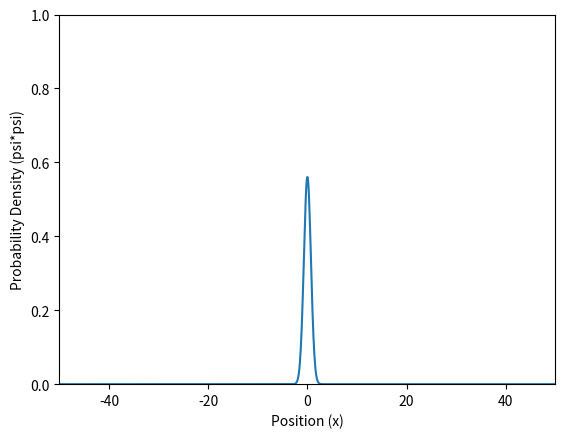
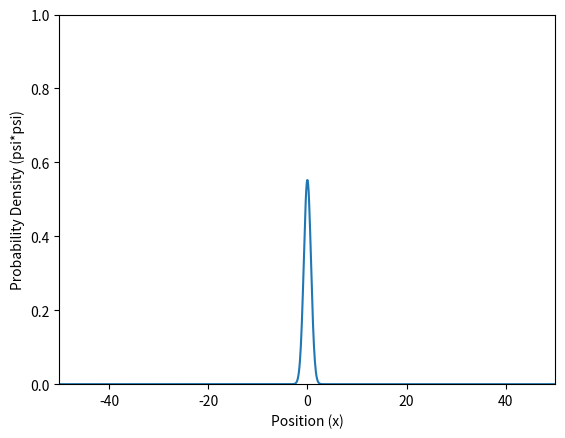
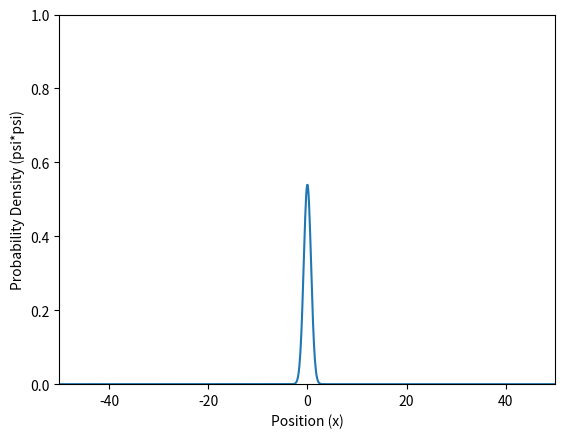
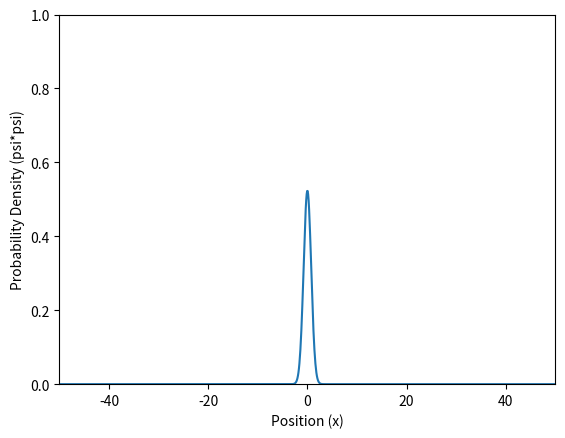
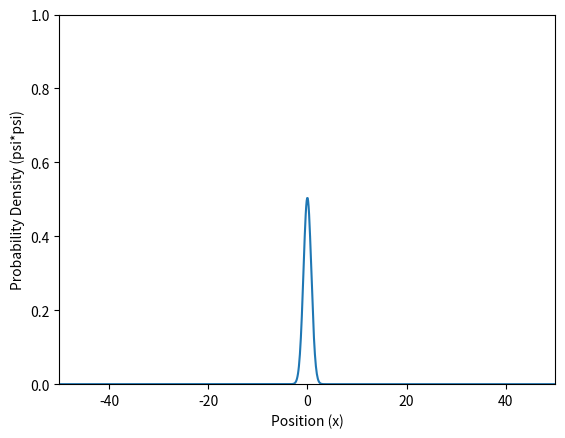
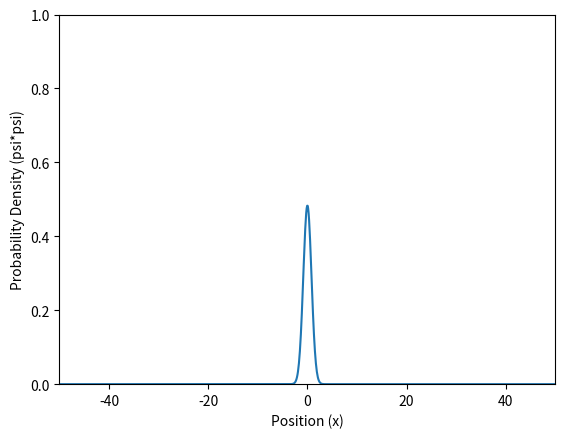
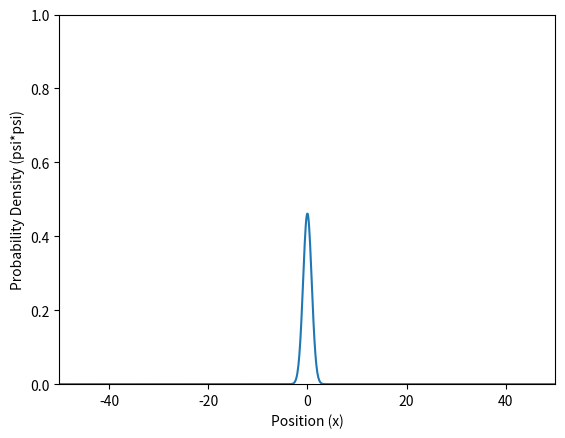
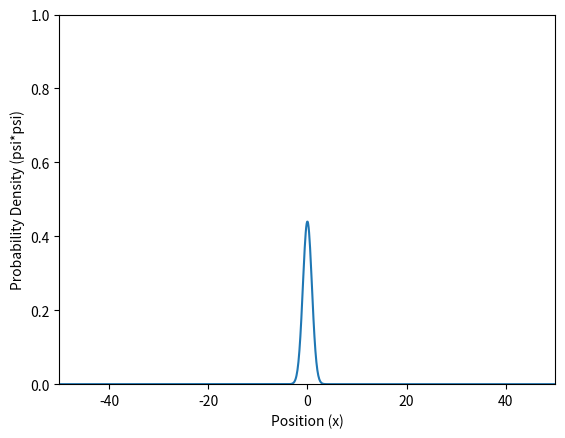
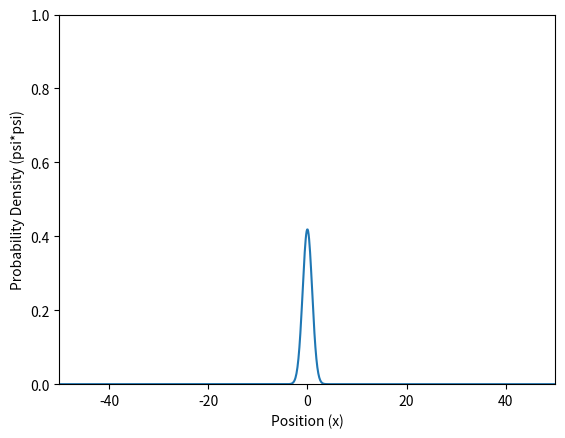
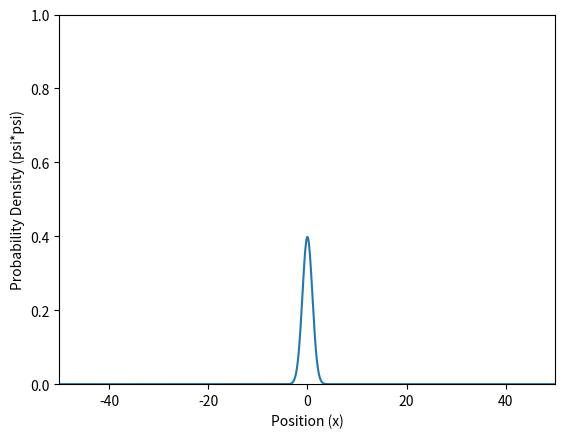
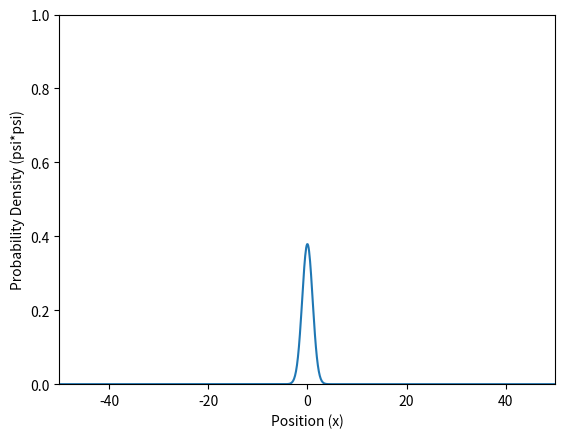
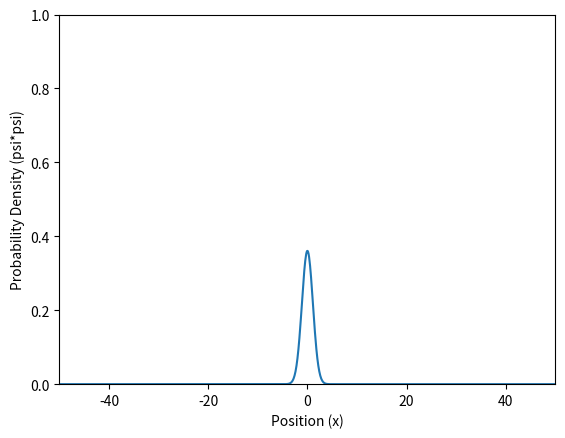
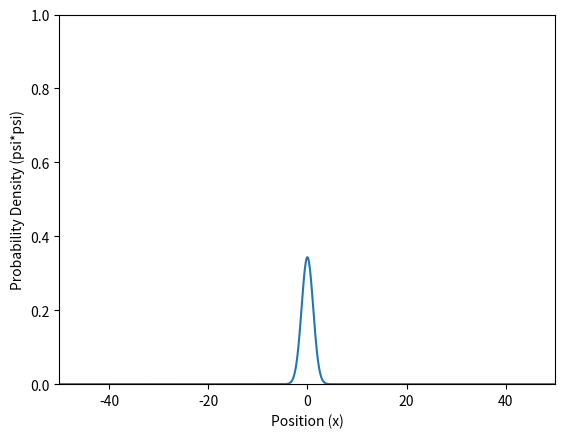
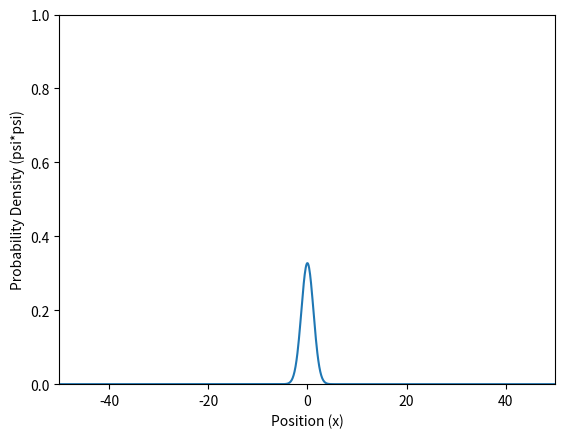
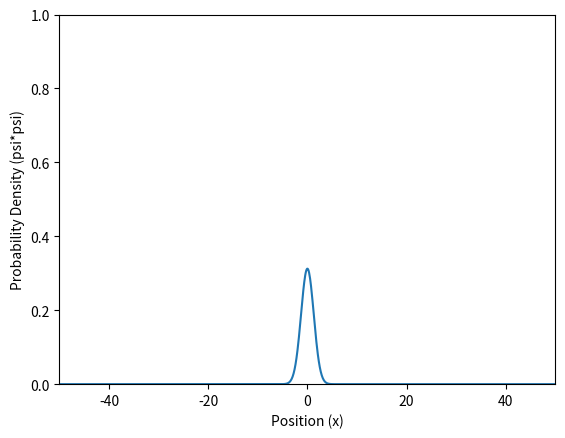
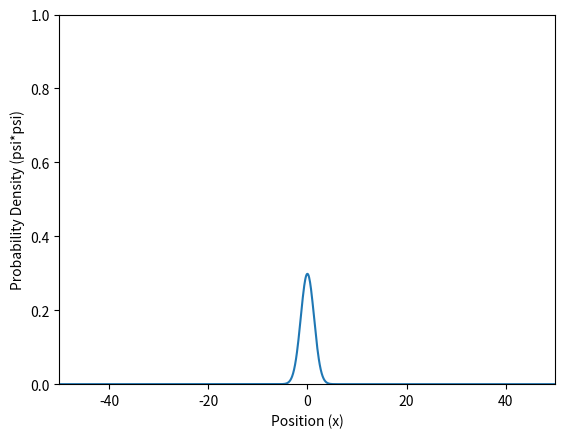

The script that saved these images, in order:
import numpy as np
import matplotlib.pyplot as plt
from scipy.fftpack import fft, ifft

# Parameters
N = 1024 # number of grid points
L = 100 # grid length
x = np.linspace(-L/2, L/2, N) # position grid
dx = x[1] - x[0] # grid spacing
dt = 0.1 # time step
tmax = 10 # maximum time
timesteps = int(tmax/dt) # number of time steps

# Initial wavefunction
x0 = 0 # center of wavepacket
sigma = 1 # width of wavepacket
k0 = 0 # initial momentum (set to zero to prevent propagation)
C = 1/(np.pi*sigma**2)**0.25 # normalization constant
psi = C*np.exp(-(x-x0)**2/(2*sigma**2))*np.exp(1j*k0*x) # initial wavefunction

# Potential energy
V = np.zeros(N) # no potential

# Kinetic energy operator in momentum space
dk = 2*np.pi/L
k = np.concatenate((np.arange(0,N/2+1)*dk,np.arange(-N/2+1,0)*dk))
T = np.exp(-1j*(k**2)*dt/2)

# Potential energy operator in position space
U = np.exp(-1j*V*dt)

# Time evolution
for t in range(timesteps):
    psi = ifft(T*fft(U*psi)) # split operator method
    plt.plot(x,np.abs(psi)**2)
    plt.xlabel('Position (x)')
    plt.ylabel('Probability Density (psi*psi)')
    plt.axis([-L/2,L/2,0,1])
    plt.draw()
    plt.pause(0.01)
    plt.clf()
